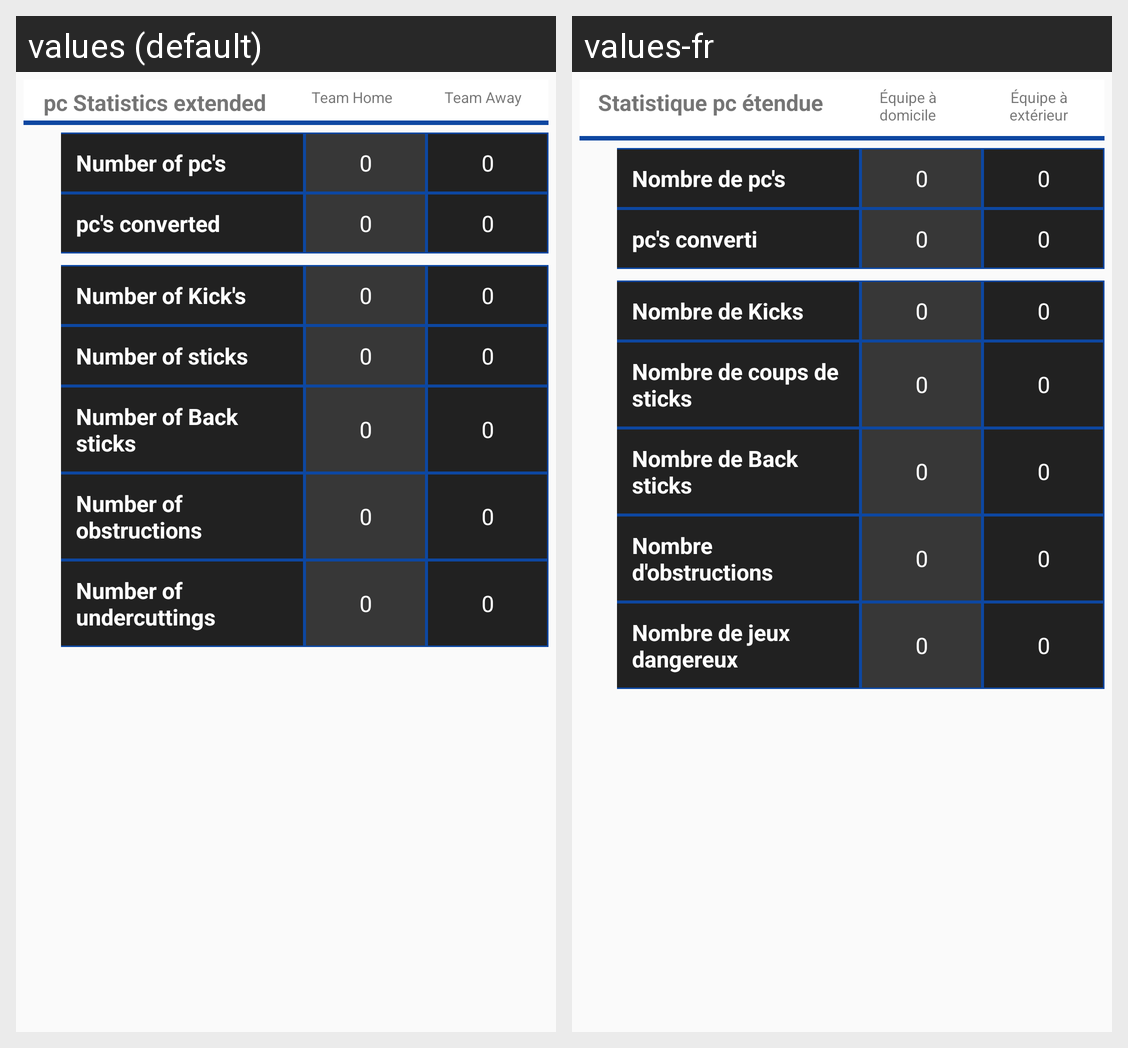

The same Android screen rendered under two of its app's locales, left to right. List the strings drawn on it with the default value and each locale's translation.
Android screen res/layout/statistics_pc_faults_and_cards.xml rendered under 2 locales, left to right: values (default), values-fr. Device: Nexus 5 (rendered at 1080×1920; each locale shown at half size, 540×960, under a caption strip naming it); theme AppTheme.
Strings drawn on this screen, with the default value and each locale's value (text and hints the layout hard-codes, and strings that could not be matched under every locale, appear in the picture but are not listed):

pc_statistics_extended
  values: pc Statistics extended
  values-fr: Statistique pc étendue

team_home
  values: Team Home
  values-fr: Équipe à domicile

team_away
  values: Team Away
  values-fr: Équipe à extérieur

number_of_pc_s
  values: Number of pc's
  values-fr: Nombre de pc's

pc_s_converted
  values: pc's converted
  values-fr: pc's converti

number_of_kick_s
  values: Number of Kick's
  values-fr: Nombre de Kicks

number_of_sticks
  values: Number of sticks
  values-fr: Nombre de coups de sticks

number_of_back_sticks
  values: Number of Back sticks
  values-fr: Nombre de Back sticks

number_of_obstructions
  values: Number of obstructions
  values-fr: Nombre d'obstructions

number_of_undercuttings
  values: Number of undercuttings
  values-fr: Nombre de jeux dangereux
